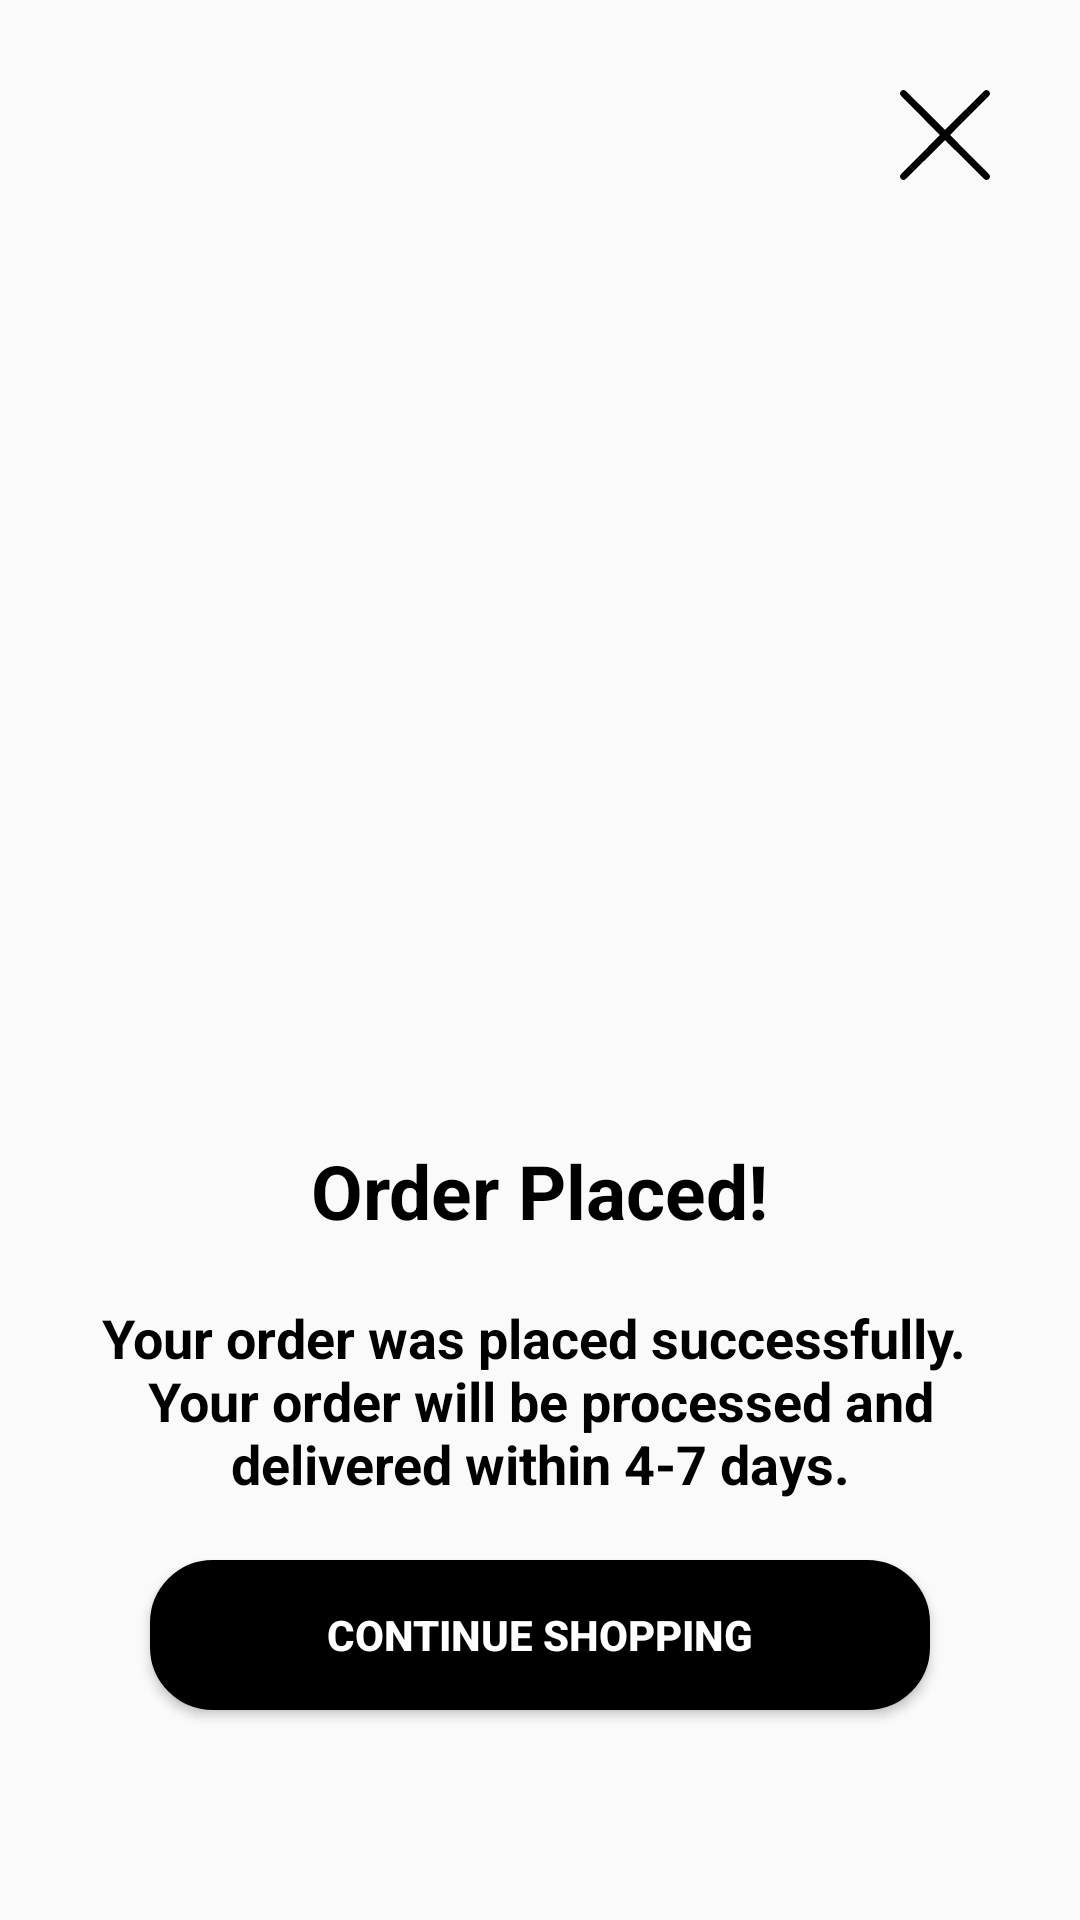

The Android layout XML behind this screen, and the referenced resources:
<!-- AndroidManifest.xml: application theme Theme.ClothingRetailer -->
<!-- res/layout/place_order_successfully.xml -->
<?xml version="1.0" encoding="utf-8"?>
<LinearLayout xmlns:android="http://schemas.android.com/apk/res/android"
    android:layout_width="match_parent"
    android:layout_height="match_parent"
    android:orientation="vertical">
    <ImageView
        android:layout_width="50dp"
        android:layout_height="50dp"
        android:layout_margin = "20dp"
        android:padding="10dp"
        android:layout_gravity="right"
        android:src="@drawable/ic_cancel"
        android:onClick="toHome"
        >

    </ImageView>
    <ImageView
        android:layout_width="80dp"
        android:layout_height="80dp"
        android:layout_marginTop="200dp"
        android:layout_gravity="center_horizontal"
        android:src="@drawable/place_order_successfully"

        >
    </ImageView>
    <TextView
        android:layout_width="wrap_content"
        android:layout_height="wrap_content"
        android:layout_marginTop="10dp"
        android:text="Order Placed!"
        android:textColor="@color/black"
        android:textSize="25dp"
        android:textStyle="bold"
        android:layout_centerHorizontal="true"
        android:layout_gravity="center_horizontal"
        ></TextView>
    <TextView
        android:layout_width="wrap_content"
        android:layout_height="wrap_content"

        android:layout_margin="20dp"
        android:text = "Your order was placed successfully. &#xA;Your order will be processed and delivered within 4-7 days."
        android:textColor="@color/black"
        android:textStyle="bold"
        android:textSize="18dp"
        android:layout_gravity="center_horizontal"
        android:textAlignment="center"

        />
    <androidx.appcompat.widget.AppCompatButton
        android:layout_width="match_parent"
        android:layout_height="50dp"
        android:background="@drawable/rounded_btn_size_on"
        android:text="Continue Shopping"
        android:textStyle="bold"
        android:textColor="@color/white"
        android:layout_marginLeft="50dp"
        android:layout_marginRight="50dp"
        android:onClick="toHome"
></androidx.appcompat.widget.AppCompatButton>
</LinearLayout>
<!-- resources referenced by this layout -->
<resources>
  <color name="black">#FF000000</color>
  <color name="white">#FFFFFFFF</color>
  <!-- drawable ic_cancel (drawable) -->
  <vector xmlns:android="http://schemas.android.com/apk/res/android"
      android:width="512dp"
      android:height="512dp"
      android:viewportWidth="512"
      android:viewportHeight="512">
    <path
        android:pathData="M13.2,1.1c-6.8,2 -13.2,11.1 -13.2,18.9 0,8.7 -4.3,4.1 114.8,123.2l112.7,112.8 -112.7,112.8c-103.7,103.7 -112.7,113.1 -113.8,117.2 -4.2,15.9 9.1,29.2 25,25 4.1,-1.1 13.5,-10.1 117.3,-113.8l112.7,-112.7 112.8,112.7c103.7,103.7 113.1,112.7 117.2,113.8 15.9,4.2 29.2,-9.1 25,-25 -1.1,-4.1 -10.1,-13.5 -113.8,-117.2l-112.7,-112.8 112.7,-112.8c103.7,-103.7 112.7,-113.1 113.8,-117.2 4.2,-15.9 -9.1,-29.2 -25,-25 -4.1,1.1 -13.5,10.1 -117.2,113.8l-112.8,112.7 -112.7,-112.7c-97.8,-97.6 -113.3,-112.8 -116.8,-113.7 -4.7,-1.3 -8.8,-1.3 -13.3,-0z"
        android:fillColor="#000000"
        android:strokeColor="#00000000"/>
  </vector>
  <!-- drawable rounded_btn_size_on (drawable) -->
  <?xml version="1.0" encoding="utf-8"?>
  <shape xmlns:android="http://schemas.android.com/apk/res/android"
      android:shape="rectangle"
      >
      <solid
          android:color="@color/black"
          />
      <stroke
          android:width="2dp"
          android:color="@color/black"
          ></stroke>
      <corners
          android:radius="20dp"
          ></corners>
  
  </shape>
  <style name="Theme.ClothingRetailer" parent="Theme.AppCompat.DayNight.NoActionBar">
          
          <item name="colorPrimary">@color/purple_500</item>
          <item name="colorPrimaryVariant">@color/purple_700</item>
          <item name="colorOnPrimary">@color/white</item>
          
          <item name="colorSecondary">@color/teal_200</item>
          <item name="colorSecondaryVariant">@color/teal_700</item>
          <item name="colorOnSecondary">@color/black</item>
          
          <item name="android:statusBarColor" tools:targetApi="l">?attr/colorPrimaryVariant</item>
          
      </style>
  <color name="purple_500">#FF6200EE</color>
  <color name="purple_700">#FF3700B3</color>
  <color name="teal_200">#FF03DAC5</color>
  <color name="teal_700">#FF018786</color>
</resources>
